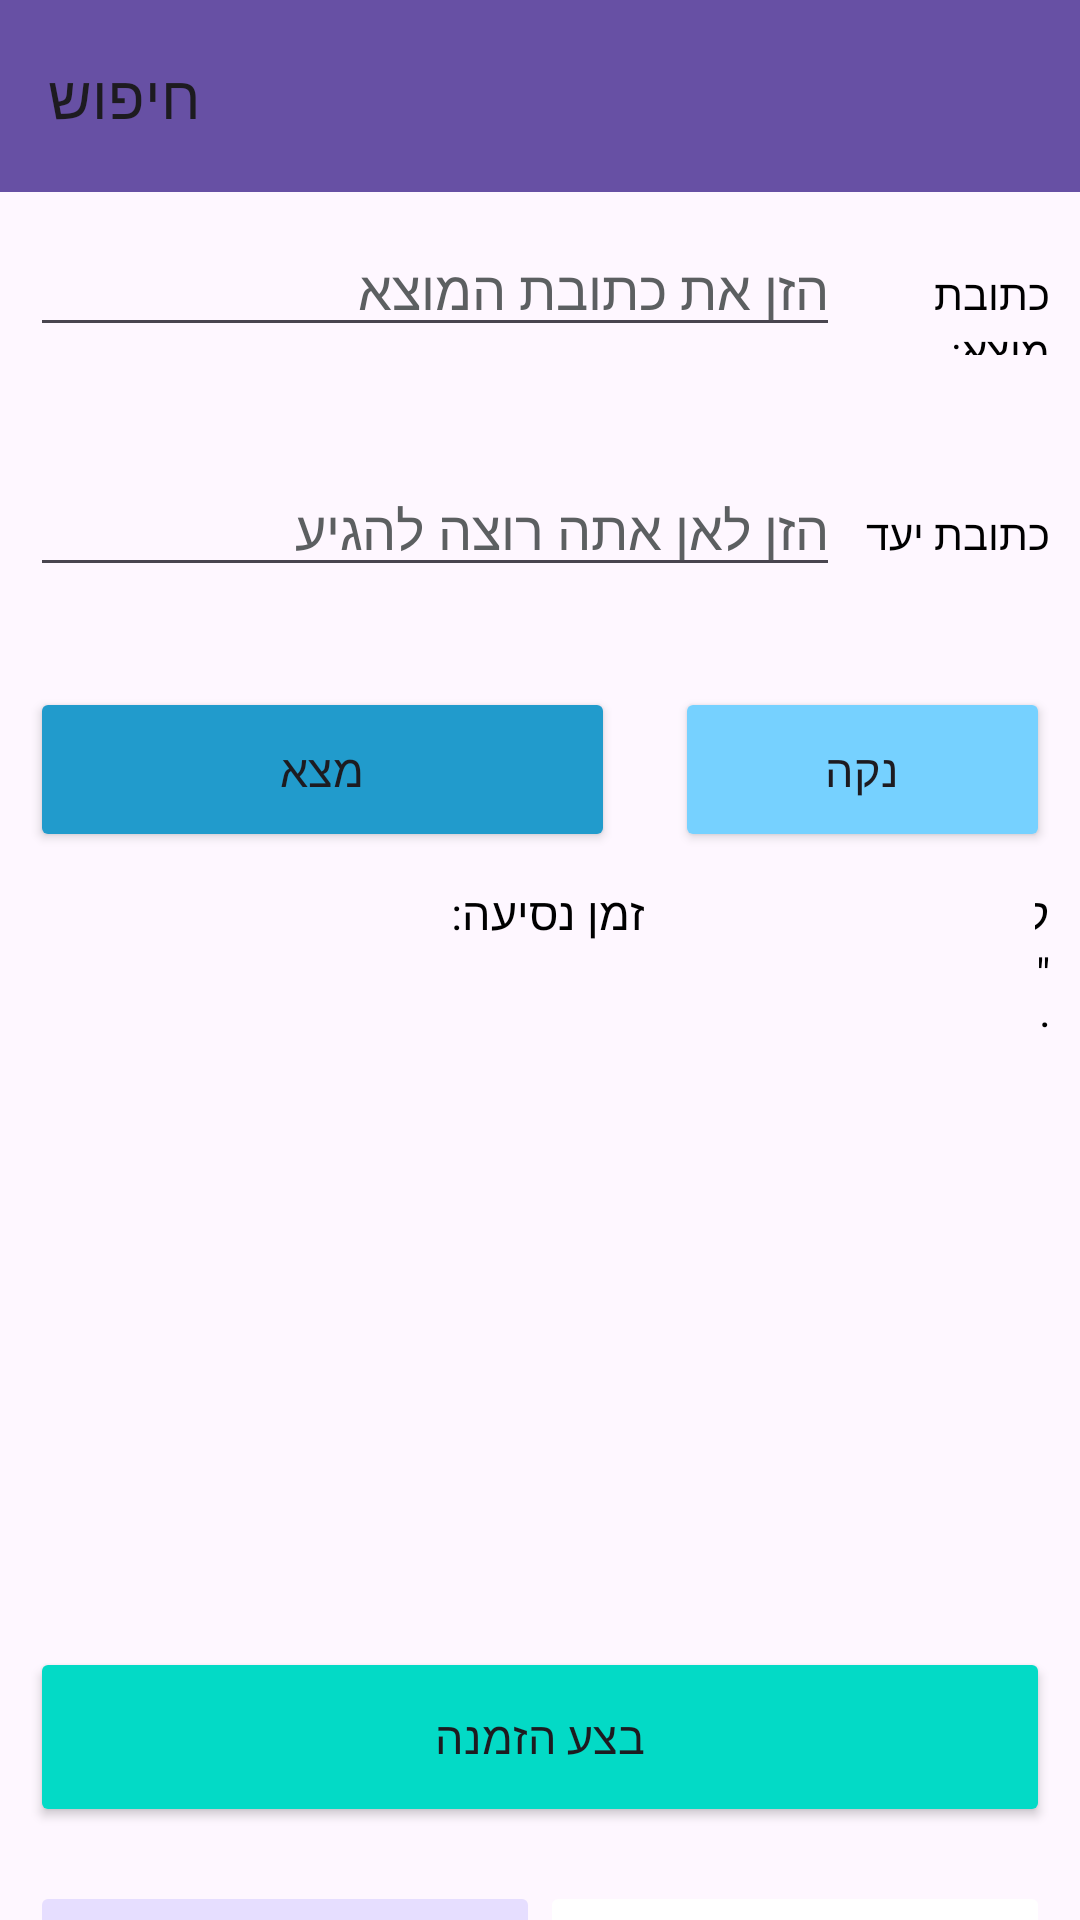

Produce the Android XML layout that renders to this screen, including the resource entries it uses.
<!-- AndroidManifest.xml: application theme Theme.MyTaxiProject -->
<!-- res/layout/activity_search.xml -->
<?xml version="1.0" encoding="utf-8"?>
<androidx.appcompat.widget.LinearLayoutCompat
    xmlns:android="http://schemas.android.com/apk/res/android"
    xmlns:app="http://schemas.android.com/apk/res-auto"
    xmlns:tools="http://schemas.android.com/tools"
    android:layout_width="match_parent"
    android:layout_height="match_parent"
    android:orientation="vertical"
    tools:context=".SearchActivity">

    <androidx.appcompat.widget.Toolbar
        android:id="@+id/Toolbar1"
        android:layout_width="match_parent"
        android:layout_height="wrap_content"
        android:background="?attr/colorPrimary"
        android:minHeight="?attr/actionBarSize"
        android:theme="?attr/actionBarTheme">

        <TextView
            android:id="@+id/toolbarTitle1"
            style="@style/TextAppearance.AppCompat.Widget.ActionBar.Title"
            android:layout_width="wrap_content"
            android:layout_height="wrap_content"
            android:layout_gravity="start"
            android:text="חיפוש" />
    </androidx.appcompat.widget.Toolbar>

    <LinearLayout
        android:layout_width="match_parent"
        android:layout_height="155dp"
        android:layout_marginTop="10sp"
        android:orientation="vertical">

        <LinearLayout
            android:layout_width="match_parent"
            android:layout_height="80dp"
            android:orientation="horizontal">

            <EditText
                android:id="@+id/OriginAddressText"
                android:layout_width="300dp"
                android:layout_height="wrap_content"
                android:layout_marginLeft="10sp"
                android:layout_weight="1"
                android:ems="10"
                android:hint="הזן את כתובת המוצא"
                android:inputType="textPersonName"
                android:textColor="@color/material_dynamic_neutral20"
                android:textColorHint="@color/material_dynamic_neutral40" />

            <TextView
                android:id="@+id/textView"
                android:layout_width="100dp"
                android:layout_height="30dp"
                android:layout_marginRight="10sp"
                android:layout_weight="1"
                android:text="כתובת מוצא:"
                android:textColor="@color/black" />

        </LinearLayout>

        <LinearLayout
            android:layout_width="match_parent"
            android:layout_height="70dp"
            android:orientation="horizontal">

            <EditText
                android:id="@+id/DestinationAddressText"
                android:layout_width="300dp"
                android:layout_height="wrap_content"
                android:layout_marginLeft="10sp"
                android:layout_weight="1"
                android:ems="10"
                android:hint="הזן לאן אתה רוצה להגיע"
                android:inputType="textPersonName"
                android:textAlignment="textStart"
                android:textColor="@color/material_dynamic_neutral20"
                android:textColorHint="@color/material_dynamic_neutral40" />

            <TextView
                android:id="@+id/textView5"
                android:layout_width="100dp"
                android:layout_height="30dp"
                android:layout_marginRight="10sp"
                android:layout_weight="1"
                android:text="כתובת יעד"
                android:textColor="@color/black" />

        </LinearLayout>

    </LinearLayout>

    <LinearLayout
        android:layout_width="match_parent"
        android:layout_height="65dp"
        android:orientation="vertical">

        <LinearLayout
            android:layout_width="match_parent"
            android:layout_height="match_parent"
            android:orientation="horizontal">

            <Button
                android:id="@+id/FindButton"
                android:layout_width="195dp"
                android:layout_height="55dp"
                android:layout_marginLeft="10sp"
                android:layout_marginRight="10sp"
                android:backgroundTint="@color/material_dynamic_primary60"
                android:onClick="onFindButtonClick"
                android:text="מצא"
                android:textSize="15sp" />

            <Button
                android:id="@+id/ClearButton"
                android:layout_width="180dp"
                android:layout_height="55dp"
                android:layout_marginLeft="10sp"
                android:layout_marginRight="10sp"
                android:layout_weight="1"
                android:backgroundTint="@color/material_dynamic_primary80"
                android:onClick="onClearButtonClick"
                android:text="נקה"
                android:textSize="15sp" />
        </LinearLayout>

    </LinearLayout>

    <LinearLayout
        android:layout_width="match_parent"
        android:layout_height="50dp"
        android:layout_marginLeft="10sp"
        android:layout_marginRight="10sp"
        android:orientation="horizontal">

        <TextView
            android:id="@+id/TimeText1"
            android:layout_width="135dp"
            android:layout_height="50dp"
            android:textAlignment="center"
            android:textColor="@color/black" />

        <TextView
            android:id="@+id/textView3"
            android:layout_width="70dp"
            android:layout_height="50dp"
            android:text="זמן נסיעה:"
            android:textColor="@color/black"
            android:textSize="15sp" />

        <TextView
            android:id="@+id/KilometerText1"
            android:layout_width="130dp"
            android:layout_height="50dp"
            android:textAlignment="center"
            android:textColor="@color/black" />

        <TextView
            android:id="@+id/textView19"
            android:layout_width="wrap_content"
            android:layout_height="50dp"
            android:text="ק&quot;מ:"
            android:textColor="@color/black"
            android:textSize="15sp" />
    </LinearLayout>

    
    <LinearLayout
        android:layout_width="match_parent"
        android:layout_height="205dp"
        android:orientation="vertical">

        <ListView
            android:id="@+id/stationsView"
            android:layout_width="match_parent"
            android:layout_height="match_parent"
            android:layout_marginLeft="10sp"
            android:layout_marginRight="10sp"
            android:listSelector="@color/material_dynamic_tertiary80" />
    </LinearLayout>

    <LinearLayout
        android:layout_width="match_parent"
        android:layout_height="78dp"
        android:orientation="vertical">

        <Button
            android:id="@+id/BuyButton"
            android:layout_width="match_parent"
            android:layout_height="60dp"
            android:layout_marginLeft="10sp"
            android:layout_marginRight="10sp"
            android:backgroundTint="@color/design_default_color_secondary"
            android:onClick="onBuyButtonClick"
            android:text="בצע הזמנה"
            android:textSize="15sp" />
    </LinearLayout>

    <LinearLayout
        android:layout_width="match_parent"
        android:layout_height="59dp"
        android:orientation="horizontal">

        <ImageButton
            android:id="@+id/SearchButton1"
            android:layout_width="80dp"
            android:layout_height="60dp"
            android:layout_marginLeft="10sp"
            android:layout_weight="1"
            android:backgroundTint="@color/material_dynamic_tertiary90"
            android:onClick="onSearchButton1Click"
            app:srcCompat="?android:attr/actionModeWebSearchDrawable"
            app:tint="@color/material_dynamic_tertiary50" />

        <ImageButton
            android:id="@+id/OrderStatusButton1"
            android:layout_width="80dp"
            android:layout_height="60dp"
            android:layout_marginRight="10sp"
            android:layout_weight="1"
            android:backgroundTint="@color/white"
            android:onClick="onOrderStatusButton1Click"
            app:srcCompat="@android:drawable/ic_menu_sort_by_size" />

    </LinearLayout>

    <LinearLayout
        android:layout_width="match_parent"
        android:layout_height="40dp"
        android:layout_marginLeft="10sp"
        android:layout_marginRight="10sp"
        android:orientation="horizontal">

        <TextView
            android:id="@+id/textView6"
            android:layout_width="300dp"
            android:layout_height="40dp"
            android:layout_weight="1"
            android:text="חיפוש"
            android:textAlignment="center" />

        <TextView
            android:id="@+id/textView8"
            android:layout_width="300dp"
            android:layout_height="40dp"
            android:layout_weight="1"
            android:text="סטטוס הזמנות"
            android:textAlignment="center" />
    </LinearLayout>

</androidx.appcompat.widget.LinearLayoutCompat>
<!-- resources referenced by this layout -->
<resources>
  <style name="Theme.MyTaxiProject" parent="Base.Theme.MyTaxiProject" />
  <style name="Base.Theme.MyTaxiProject" parent="Theme.Material3.DayNight.NoActionBar">
          
          
      </style>
  <!-- not gathered from this repository: default colours our renderer supplied (Android Studio template values) -->
  <color name="black">#FF000000</color>
  <color name="white">#FFFFFFFF</color>
</resources>
